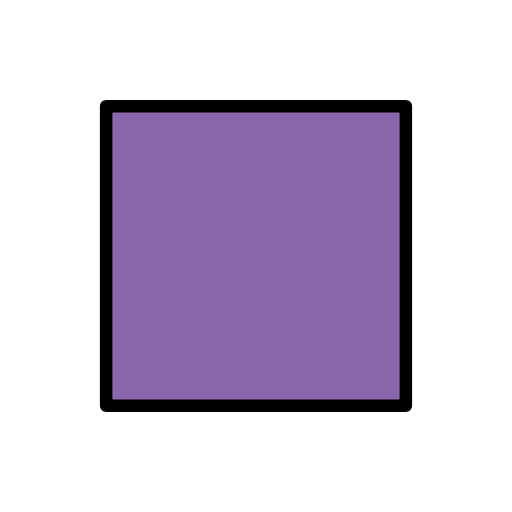
t = 0.00 s
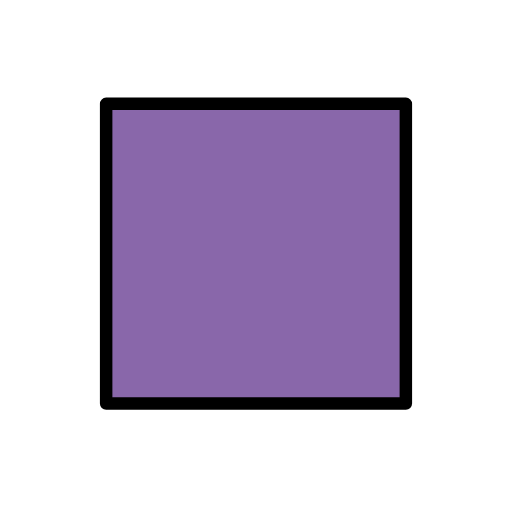
t = 0.48 s
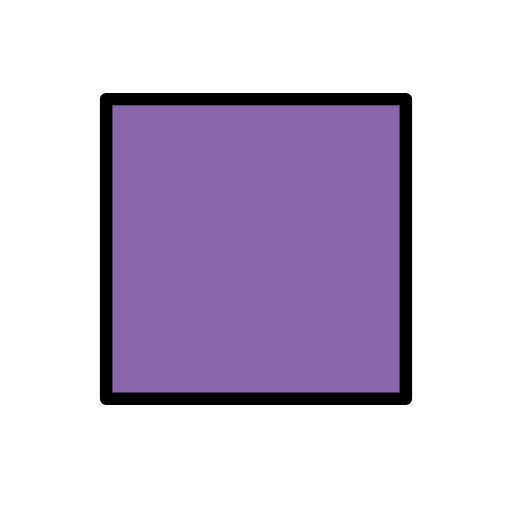
t = 1.43 s
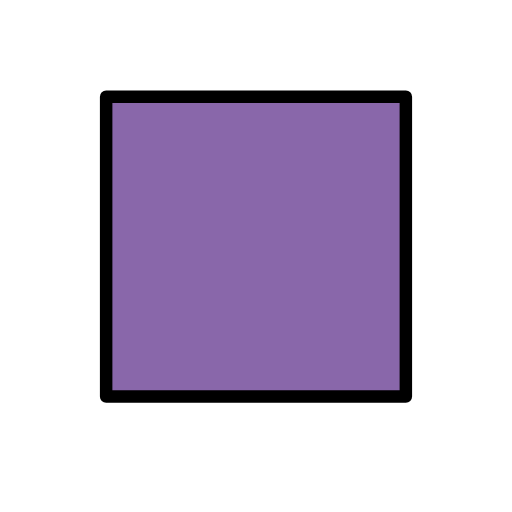
t = 1.90 s
t = 2.38 s: frame unchanged from t = 1.43 s, image omitted
t = 3.33 s: frame unchanged from t = 0.48 s, image omitted

The animated SVG that drew these frames (rendered in a browser with its animation timeline set to each time). Animation: 1 SMIL element (animateTransform=1); one cycle of 3.80 s, repeats indefinitely.

<?xml version='1.0' encoding='utf-8'?>
<svg xmlns="http://www.w3.org/2000/svg" id="emoji" viewBox="-5 -5 82 82" version="1.1" width="200" height="200" role="img">
  <title>OpenMoji: purple square</title><g><g id="color">
    <rect x="12" y="12" width="48" height="47.83" fill="#8967aa" />
  </g>
  <g id="line">
    <rect x="12" y="12" width="48" height="48" fill="none" stroke="#000" stroke-linejoin="round" stroke-width="2" />
  </g>
<animateTransform attributeName="transform" type="translate" values="0 0;0 -1.5;0 0" dur="3.8s" repeatCount="indefinite" /></g></svg>
